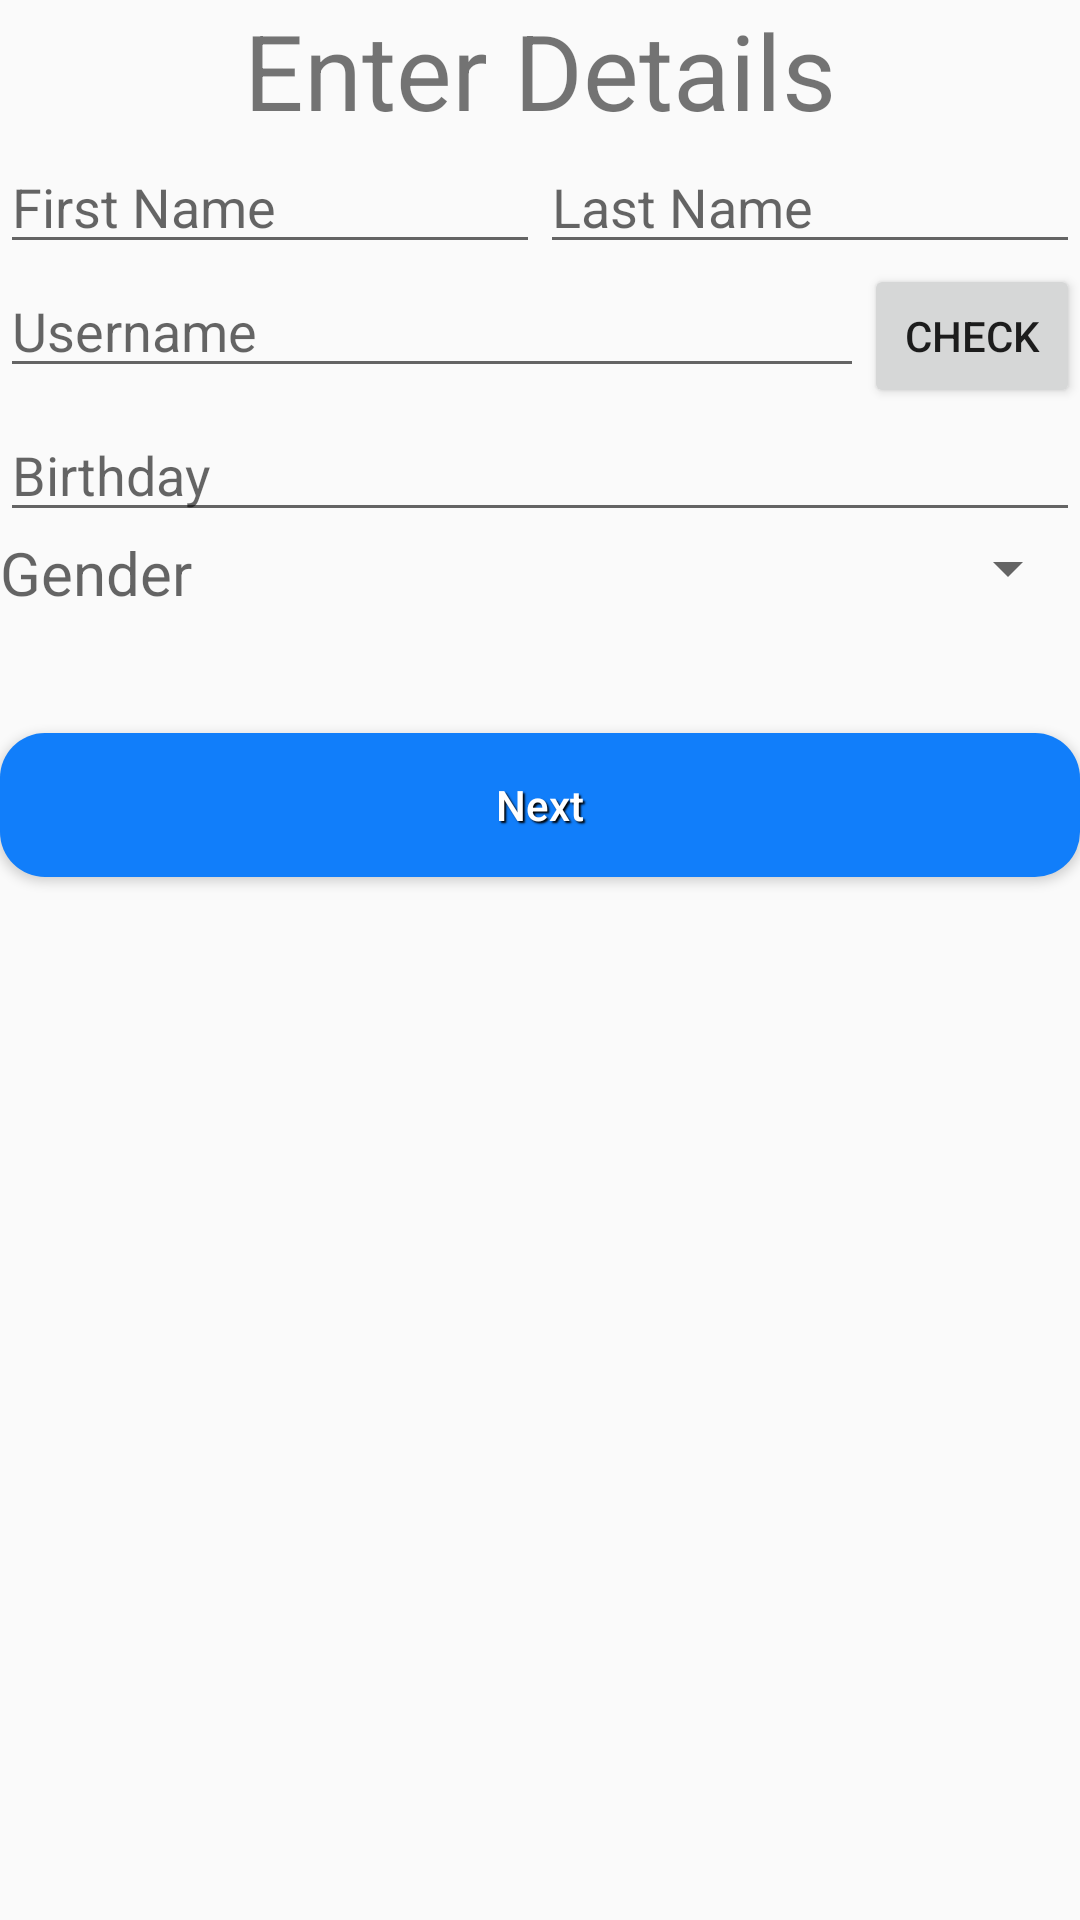

Android layout source for this screen:
<!-- AndroidManifest.xml: application theme AppTheme -->
<!-- res/layout/signup_details.xml -->
<?xml version="1.0" encoding="utf-8"?>
<RelativeLayout xmlns:android="http://schemas.android.com/apk/res/android"
    android:orientation="vertical" android:layout_width="match_parent"
    android:layout_height="match_parent"
    android:layout_margin="10dp">

    <TextView
        android:id="@+id/textSignUp3"
        android:layout_width="wrap_content"
        android:layout_height="wrap_content"
        android:text="Enter Details"
        android:textSize="35dp"
        android:layout_centerHorizontal="true"
        />

    <LinearLayout
        android:id="@+id/fullName"
        android:layout_width="match_parent"
        android:layout_height="wrap_content"
        android:layout_below="@id/textSignUp3"
        android:orientation="horizontal">

        <EditText
            android:id="@+id/editTextFirstName"
            android:layout_width="wrap_content"
            android:layout_height="wrap_content"
            android:layout_weight="1"
            android:ems="10"
            android:inputType="textPersonName|textCapWords"
            android:hint="First Name" />

        <EditText
            android:id="@+id/editTextLastName"
            android:layout_width="wrap_content"
            android:layout_height="wrap_content"
            android:layout_weight="1"
            android:ems="10"
            android:inputType="textPersonName|textCapWords"
            android:hint="Last Name" />

    </LinearLayout>

    <LinearLayout
        android:id="@+id/Username"
        android:layout_width="match_parent"
        android:layout_height="wrap_content"
        android:layout_below="@id/fullName"
        android:orientation="horizontal"
        android:weightSum="10">

        <EditText
            android:layout_width="0dp"
            android:layout_weight="8"
            android:layout_height="wrap_content"
            android:id="@+id/editTextUsername"
            android:focusable="true"
            android:focusableInTouchMode="true"
            android:hint="Username"/>
        <Button
            android:layout_width="0dp"
            android:layout_weight="2"
            android:layout_height="wrap_content"
            android:id="@+id/check"
            android:text="check"/>


    </LinearLayout>

    <TextView
        android:id="@+id/usernameAvailable"
        android:layout_width="wrap_content"
        android:layout_height="wrap_content"
        android:layout_below="@id/Username"
        android:visibility="gone" />


    <EditText
        android:id="@+id/editTextBirthday"
        android:layout_width="match_parent"
        android:layout_height="wrap_content"
        android:hint="Birthday"
        android:focusableInTouchMode="false"
        android:layout_below="@id/usernameAvailable"/>

    <LinearLayout
        android:layout_width="match_parent"
        android:layout_height="wrap_content"
        android:orientation="horizontal"
        android:layout_below="@id/editTextBirthday"
        android:id="@+id/LL">

        <TextView
            android:layout_width="wrap_content"
            android:layout_height="wrap_content"
            android:hint="Gender"
            android:textSize="20sp"/>

        <Spinner
            android:id="@+id/spinnerGender"
            android:layout_width="match_parent"
            android:layout_height="wrap_content"
            android:hint="Gender"
            android:layout_marginLeft="20dp"
            />

    </LinearLayout>


    <Button
        android:id="@+id/butSignUp3"
        android:layout_width="match_parent"
        android:layout_height="wrap_content"
        android:text="Next"
        android:textAllCaps="false"
        android:background="@drawable/next_button"
        android:textColor="#fff"
        android:shadowDy="2"
        android:shadowDx="2"
        android:shadowColor="#000"
        android:shadowRadius="1"
        android:layout_below="@id/LL"
        android:layout_marginTop="40dp"/>

</RelativeLayout>
<!-- resources referenced by this layout -->
<resources>
  <!-- drawable next_button (drawable) -->
  <?xml version="1.0" encoding="utf-8"?>
  <shape xmlns:android="http://schemas.android.com/apk/res/android"
      android:shape="rectangle">
  
      <solid
          android:color="#117efa"/>
  
      <padding
          android:bottom="7dp"
          android:left="7dp"
          android:right="7dp"
          android:top="7dp"
          />
      <stroke
          android:dashWidth="2dp"
          />
      <corners
          android:radius="15dp"/>
  
  </shape>
  <style name="AppTheme" parent="Theme.AppCompat.Light.NoActionBar">
          
          <item name="colorPrimary">#eb1556</item>  //is the color of icon when icon is selected.
          <item name="colorPrimaryDark">#9b9e9c</item> //is the color of upmost part i.e. time,battry etc.
          <item name="colorAccent">@color/colorAccent</item>
      </style>
  <!-- not gathered from this repository: default colours our renderer supplied (Android Studio template values) -->
  <color name="colorAccent">#FF03DAC5</color>
</resources>
